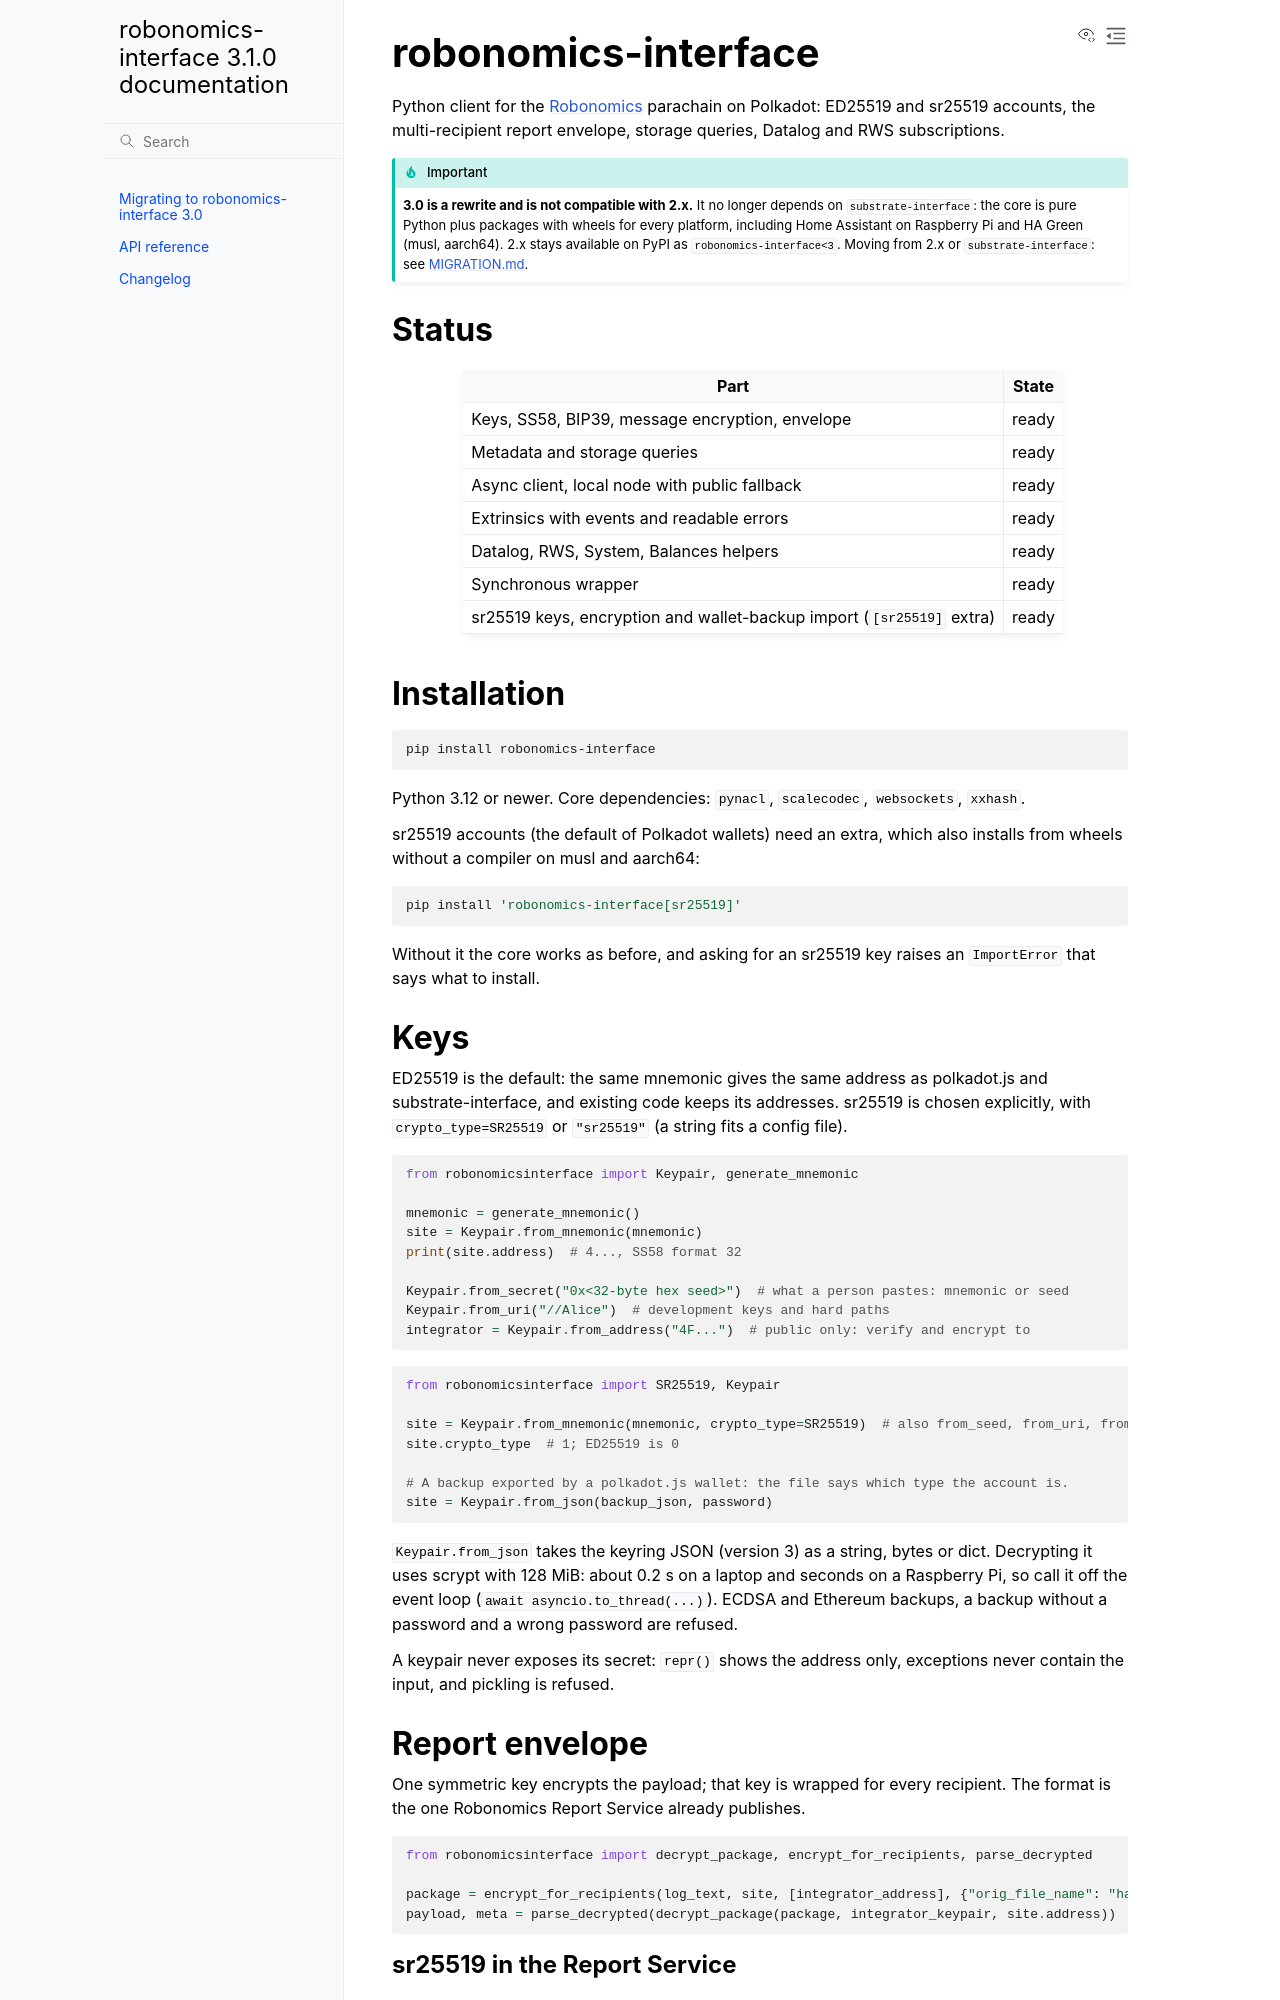

repository: airalab/robonomics-interface · page: index.html · generator: sphinx

# robonomics-interface

Python client for the [Robonomics](https://robonomics.network/) parachain on Polkadot:
ED25519 and sr25519 accounts, the multi-recipient report envelope, storage queries, Datalog and
RWS subscriptions.

> [!IMPORTANT]
> **3.0 is a rewrite and is not compatible with 2.x.** It no longer depends on
> `substrate-interface`: the core is pure Python plus packages with wheels for every
> platform, including Home Assistant on Raspberry Pi and HA Green (musl, aarch64).
> 2.x stays available on PyPI as `robonomics-interface<3`. Moving from 2.x or
> `substrate-interface`: see [MIGRATION.md](MIGRATION.md).

## Status

| Part | State |
| --- | --- |
| Keys, SS58, BIP39, message encryption, envelope | ready |
| Metadata and storage queries | ready |
| Async client, local node with public fallback | ready |
| Extrinsics with events and readable errors | ready |
| Datalog, RWS, System, Balances helpers | ready |
| Synchronous wrapper | ready |
| sr25519 keys, encryption and wallet-backup import (`[sr25519]` extra) | ready |

## Installation

```bash
pip install robonomics-interface
```

Python 3.12 or newer. Core dependencies: `pynacl`, `scalecodec`, `websockets`, `xxhash`.

sr25519 accounts (the default of Polkadot wallets) need an extra, which also installs
from wheels without a compiler on musl and aarch64:

```bash
pip install 'robonomics-interface[sr25519]'
```

Without it the core works as before, and asking for an sr25519 key raises an
`ImportError` that says what to install.

## Keys

ED25519 is the default: the same mnemonic gives the same address as polkadot.js and
substrate-interface, and existing code keeps its addresses. sr25519 is chosen
explicitly, with `crypto_type=SR25519` or `"sr25519"` (a string fits a config file).

```python
from robonomicsinterface import Keypair, generate_mnemonic

mnemonic = generate_mnemonic()
site = Keypair.from_mnemonic(mnemonic)
print(site.address)  # 4..., SS58 format 32

Keypair.from_secret("0x<32-byte hex seed>")  # what a person pastes: mnemonic or seed
Keypair.from_uri("//Alice")  # development keys and hard paths
integrator = Keypair.from_address("4F...")  # public only: verify and encrypt to
```

```python
from robonomicsinterface import SR25519, Keypair

site = Keypair.from_mnemonic(mnemonic, crypto_type=SR25519)  # also from_seed, from_uri, from_secret
site.crypto_type  # 1; ED25519 is 0

# A backup exported by a polkadot.js wallet: the file says which type the account is.
site = Keypair.from_json(backup_json, password)
```

`Keypair.from_json` takes the keyring JSON (version 3) as a string, bytes or dict.
Decrypting it uses scrypt with 128 MiB: about 0.2 s on a laptop and seconds on a
Raspberry Pi, so call it off the event loop (`await asyncio.to_thread(...)`). ECDSA and
Ethereum backups, a backup without a password and a wrong password are refused.

A keypair never exposes its secret: `repr()` shows the address only, exceptions
never contain the input, and pickling is refused.

## Report envelope

One symmetric key encrypts the payload; that key is wrapped for every recipient.
The format is the one Robonomics Report Service already publishes.

```python
from robonomicsinterface import decrypt_package, encrypt_for_recipients, parse_decrypted

package = encrypt_for_recipients(log_text, site, [integrator_address], {"orig_file_name": "ha.log"})
payload, meta = parse_decrypted(decrypt_package(package, integrator_keypair, site.address))
```
